Image classification data set "wave_otsu_thresh" (Ayamachii/Parkinson-s-Detection-using-Wave-and-Spiral-Drawings on GitHub). Class labels (2): healthy, parkinson.

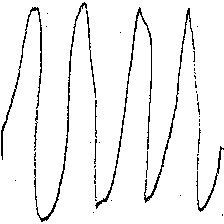
Label: healthy

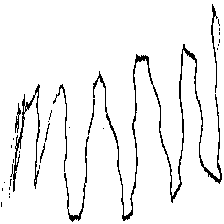
Label: parkinson

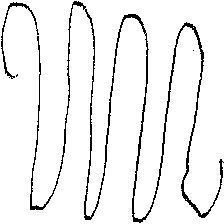
Label: healthy

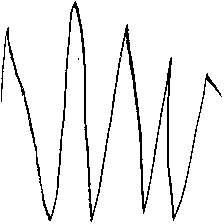
Label: parkinson

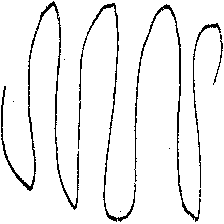
Label: healthy

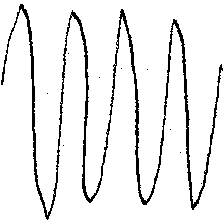
Label: parkinson
